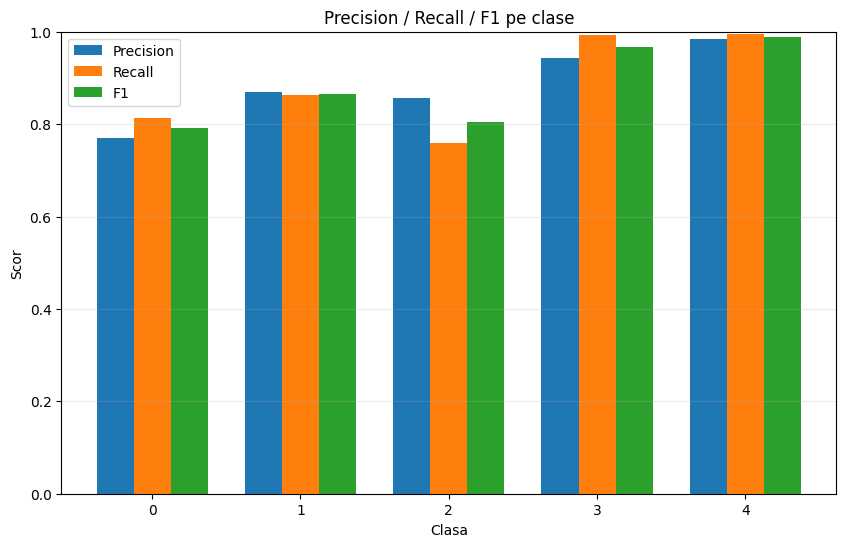

The table this chart was drawn from, first rows:
class, precision, recall, f1, support
0, 0.7694, 0.814, 0.7911, 1000
1, 0.8701, 0.862, 0.866, 971
2, 0.8567, 0.759, 0.8049, 1000
3, 0.9439, 0.993, 0.9678, 1000
4, 0.9832, 0.996, 0.9896, 1000
